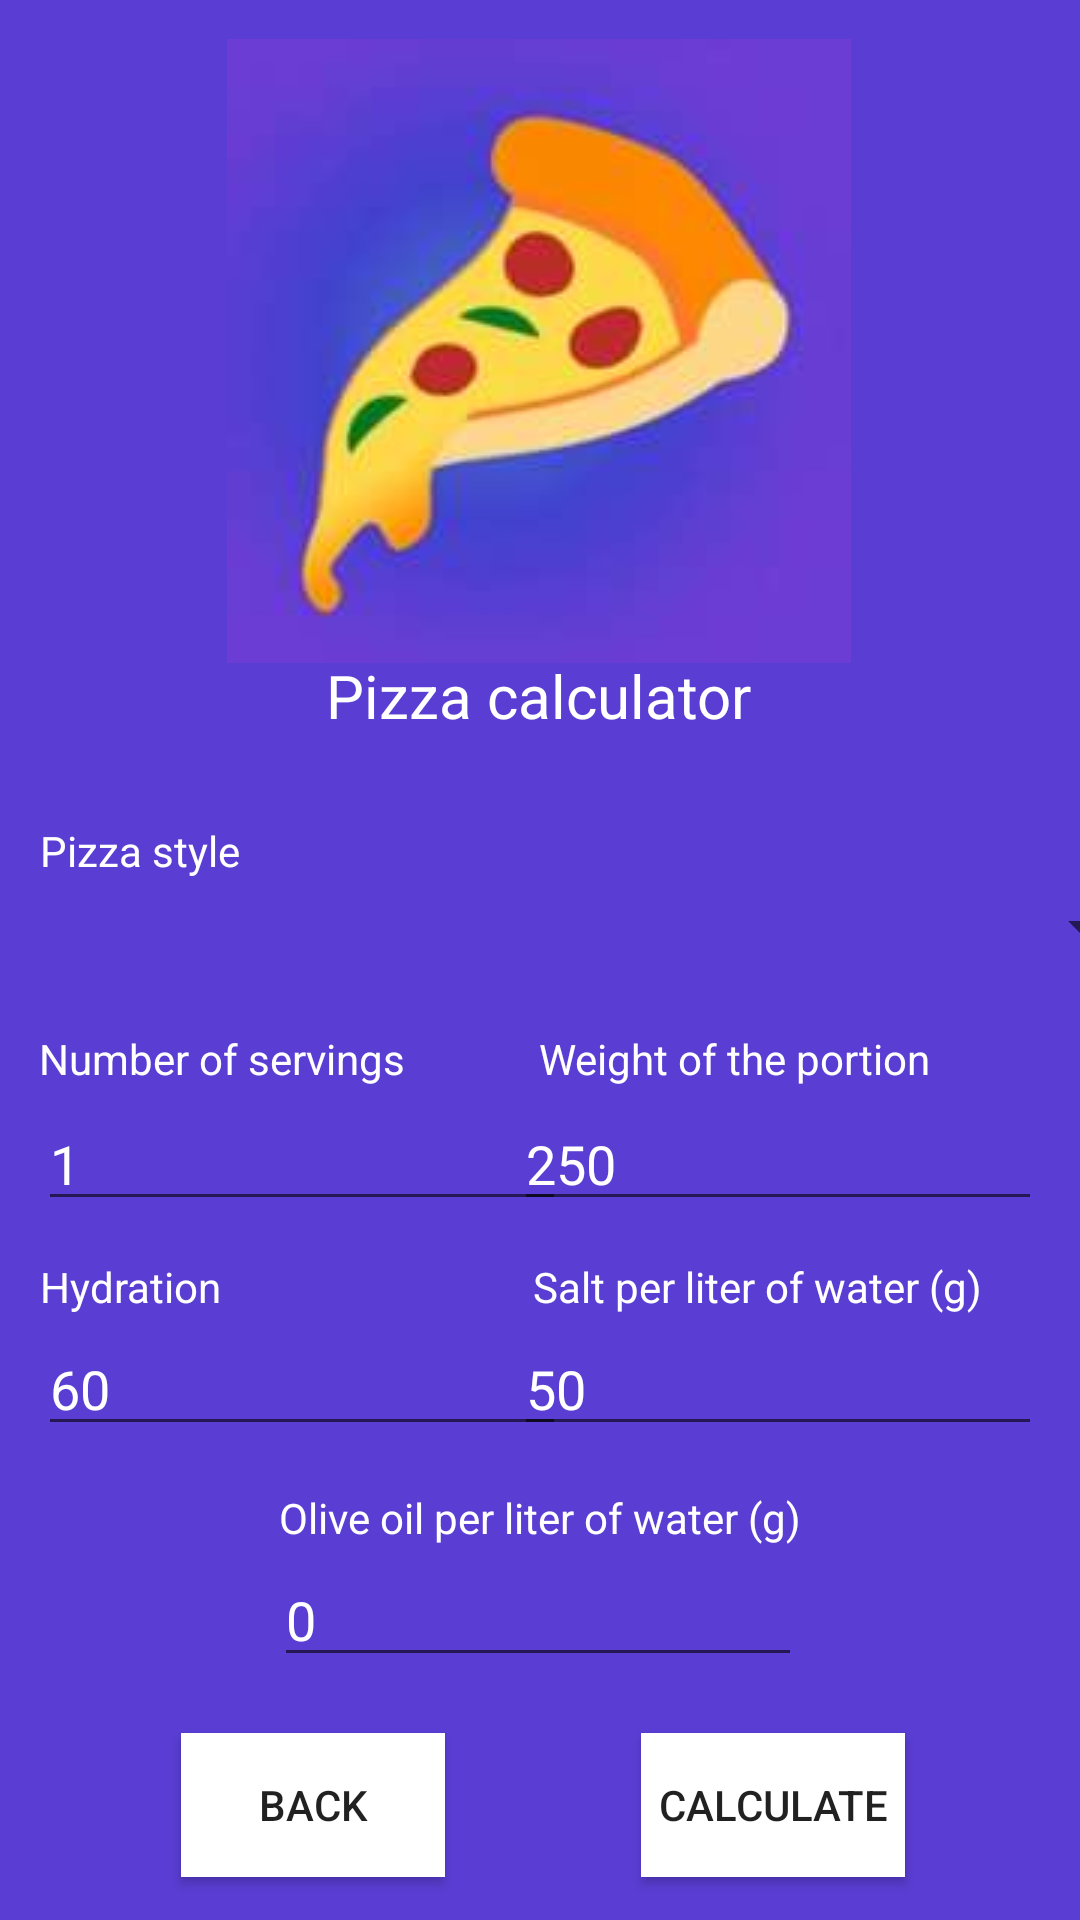

Produce the Android XML layout that renders to this screen, including the resource entries it uses.
<!-- AndroidManifest.xml: application theme Theme.Pizzaiolo -->
<!-- res/layout/activity_calculate.xml -->
<?xml version="1.0" encoding="utf-8"?>
<androidx.constraintlayout.widget.ConstraintLayout xmlns:android="http://schemas.android.com/apk/res/android"
    xmlns:app="http://schemas.android.com/apk/res-auto"
    xmlns:tools="http://schemas.android.com/tools"
    android:layout_width="match_parent"
    android:layout_height="match_parent"
    tools:context=".CalculateActivity"
    android:background="@color/purpleBackground">

    <EditText
        android:id="@+id/editTextOlive"
        android:layout_width="176dp"
        android:layout_height="41dp"
        android:ems="10"
        android:inputType="number"
        android:text="0"
        android:textColor="@color/white"
        app:layout_constraintBottom_toBottomOf="parent"
        app:layout_constraintEnd_toEndOf="parent"
        app:layout_constraintHorizontal_bias="0.497"
        app:layout_constraintStart_toStartOf="parent"
        app:layout_constraintTop_toTopOf="parent"
        app:layout_constraintVertical_bias="0.865" />

    <TextView
        android:id="@+id/textView9"
        android:layout_width="wrap_content"
        android:layout_height="wrap_content"
        android:text="Olive oil per liter of water (g)"
        android:textColor="@color/white"
        app:layout_constraintBottom_toBottomOf="parent"
        app:layout_constraintEnd_toEndOf="parent"
        app:layout_constraintStart_toStartOf="parent"
        app:layout_constraintTop_toTopOf="parent"
        app:layout_constraintVertical_bias="0.799" />

    <TextView
        android:id="@+id/textView8"
        android:layout_width="wrap_content"
        android:layout_height="wrap_content"
        android:text="Salt per liter of water (g)"
        android:textColor="@color/white"
        app:layout_constraintBottom_toBottomOf="parent"
        app:layout_constraintEnd_toEndOf="parent"
        app:layout_constraintHorizontal_bias="0.845"
        app:layout_constraintStart_toStartOf="parent"
        app:layout_constraintTop_toTopOf="parent"
        app:layout_constraintVertical_bias="0.675" />

    <TextView
        android:id="@+id/textView7"
        android:layout_width="wrap_content"
        android:layout_height="wrap_content"
        android:text="Hydration"
        android:textColor="@color/white"
        app:layout_constraintBottom_toBottomOf="parent"
        app:layout_constraintEnd_toEndOf="parent"
        app:layout_constraintHorizontal_bias="0.045"
        app:layout_constraintStart_toStartOf="parent"
        app:layout_constraintTop_toTopOf="parent"
        app:layout_constraintVertical_bias="0.675" />

    <TextView
        android:id="@+id/textView6"
        android:layout_width="wrap_content"
        android:layout_height="wrap_content"
        android:text="Weight of the portion"
        android:textColor="@color/white"
        app:layout_constraintBottom_toBottomOf="parent"
        app:layout_constraintEnd_toEndOf="parent"
        app:layout_constraintHorizontal_bias="0.784"
        app:layout_constraintStart_toStartOf="parent"
        app:layout_constraintTop_toTopOf="parent"
        app:layout_constraintVertical_bias="0.553" />

    <EditText
        android:id="@+id/editTextSalt"
        android:layout_width="176dp"
        android:layout_height="41dp"
        android:ems="10"
        android:inputType="number"
        android:text="50"
        android:textColor="@color/white"
        app:layout_constraintBottom_toBottomOf="parent"
        app:layout_constraintEnd_toEndOf="parent"
        app:layout_constraintHorizontal_bias="0.931"
        app:layout_constraintStart_toStartOf="parent"
        app:layout_constraintTop_toTopOf="parent"
        app:layout_constraintVertical_bias="0.736" />

    <EditText
        android:id="@+id/editTextHydration"
        android:layout_width="176dp"
        android:layout_height="41dp"
        android:ems="10"
        android:inputType="number"
        android:text="60"
        android:textColor="@color/white"
        app:layout_constraintBottom_toBottomOf="parent"
        app:layout_constraintEnd_toEndOf="parent"
        app:layout_constraintHorizontal_bias="0.068"
        app:layout_constraintStart_toStartOf="parent"
        app:layout_constraintTop_toTopOf="parent"
        app:layout_constraintVertical_bias="0.736" />

    <EditText
        android:id="@+id/editTextWeight"
        android:layout_width="176dp"
        android:layout_height="41dp"
        android:ems="10"
        android:inputType="number"
        android:textColor="@color/white"
        android:text="250"
        app:layout_constraintBottom_toBottomOf="parent"
        app:layout_constraintEnd_toEndOf="parent"
        app:layout_constraintHorizontal_bias="0.931"
        app:layout_constraintStart_toStartOf="parent"
        app:layout_constraintTop_toTopOf="parent"
        app:layout_constraintVertical_bias="0.611" />

    <Spinner
        android:id="@+id/spinner"
        android:layout_width="409dp"
        android:layout_height="wrap_content"
        app:layout_constraintBottom_toBottomOf="parent"
        app:layout_constraintEnd_toEndOf="parent"
        app:layout_constraintStart_toStartOf="parent"
        app:layout_constraintTop_toTopOf="parent"
        app:layout_constraintVertical_bias="0.482" />

    <ImageView
        android:id="@+id/imageView2"
        android:layout_width="wrap_content"
        android:layout_height="wrap_content"
        app:layout_constraintBottom_toBottomOf="parent"
        app:layout_constraintEnd_toEndOf="parent"
        app:layout_constraintHorizontal_bias="0.497"
        app:layout_constraintStart_toStartOf="parent"
        app:layout_constraintTop_toTopOf="parent"
        app:layout_constraintVertical_bias="0.03"
        app:srcCompat="@drawable/pizzaiolo" />

    <TextView
        android:id="@+id/textView3"
        android:layout_width="wrap_content"
        android:layout_height="wrap_content"
        android:text="Pizza calculator"
        android:textSize="20dp"
        android:textColor="@color/white"
        app:layout_constraintBottom_toBottomOf="parent"
        app:layout_constraintEnd_toEndOf="parent"
        app:layout_constraintHorizontal_bias="0.498"
        app:layout_constraintStart_toStartOf="parent"
        app:layout_constraintTop_toTopOf="parent"
        app:layout_constraintVertical_bias="0.356" />

    <TextView
        android:id="@+id/textView4"
        android:layout_width="wrap_content"
        android:layout_height="wrap_content"
        android:text="Pizza style"
        android:textColor="@color/white"
        app:layout_constraintBottom_toBottomOf="parent"
        app:layout_constraintEnd_toEndOf="parent"
        app:layout_constraintHorizontal_bias="0.045"
        app:layout_constraintStart_toStartOf="parent"
        app:layout_constraintTop_toTopOf="parent"
        app:layout_constraintVertical_bias="0.441" />

    <TextView
        android:id="@+id/textView5"
        android:layout_width="wrap_content"
        android:layout_height="wrap_content"
        android:text="Number of servings"
        android:textColor="@color/white"
        app:layout_constraintBottom_toBottomOf="parent"
        app:layout_constraintEnd_toEndOf="parent"
        app:layout_constraintHorizontal_bias="0.055"
        app:layout_constraintStart_toStartOf="parent"
        app:layout_constraintTop_toTopOf="parent"
        app:layout_constraintVertical_bias="0.553" />

    <EditText
        android:id="@+id/editTextServings"
        android:layout_width="176dp"
        android:layout_height="41dp"
        android:ems="10"
        android:inputType="number"
        android:textColor="@color/white"
        android:text="1"
        app:layout_constraintBottom_toBottomOf="parent"
        app:layout_constraintEnd_toEndOf="parent"
        app:layout_constraintHorizontal_bias="0.068"
        app:layout_constraintStart_toStartOf="parent"
        app:layout_constraintTop_toTopOf="parent"
        app:layout_constraintVertical_bias="0.611" />

    <androidx.appcompat.widget.AppCompatButton
        android:id="@+id/calculateButton"
        android:layout_width="wrap_content"
        android:layout_height="wrap_content"
        android:background="@color/white"
        android:text="Calculate"
        app:layout_constraintBottom_toBottomOf="parent"
        app:layout_constraintEnd_toEndOf="parent"
        app:layout_constraintHorizontal_bias="0.786"
        app:layout_constraintStart_toStartOf="parent"
        app:layout_constraintTop_toTopOf="parent"
        app:layout_constraintVertical_bias="0.976" />

    <androidx.appcompat.widget.AppCompatButton
        android:id="@+id/backButton"
        android:layout_width="wrap_content"
        android:layout_height="wrap_content"
        android:background="@color/white"
        android:text="back"
        app:layout_constraintBottom_toBottomOf="parent"
        app:layout_constraintEnd_toEndOf="parent"
        app:layout_constraintHorizontal_bias="0.222"
        app:layout_constraintStart_toStartOf="parent"
        app:layout_constraintTop_toTopOf="parent"
        app:layout_constraintVertical_bias="0.976" />




</androidx.constraintlayout.widget.ConstraintLayout>
<!-- resources referenced by this layout -->
<resources>
  <color name="purpleBackground">#5A3DD3</color>
  <color name="white">#FFFFFFFF</color>
  <!-- drawable pizzaiolo: jpg bitmap (drawable, 3808 bytes) -->
  <style name="Theme.Pizzaiolo" parent="Theme.MaterialComponents.DayNight.DarkActionBar">
          
          <item name="colorPrimary">@color/purple_500</item>
          <item name="colorPrimaryVariant">@color/purple_700</item>
          <item name="colorOnPrimary">@color/white</item>
          
          <item name="colorSecondary">@color/teal_200</item>
          <item name="colorSecondaryVariant">@color/teal_700</item>
          <item name="colorOnSecondary">@color/black</item>
          
          <item name="android:statusBarColor" tools:targetApi="l">?attr/colorPrimaryVariant</item>
          
      </style>
  <color name="purple_500">#FF6200EE</color>
  <color name="purple_700">#FF3700B3</color>
  <color name="teal_200">#FF03DAC5</color>
  <color name="teal_700">#FF018786</color>
  <color name="black">#FF000000</color>
</resources>
